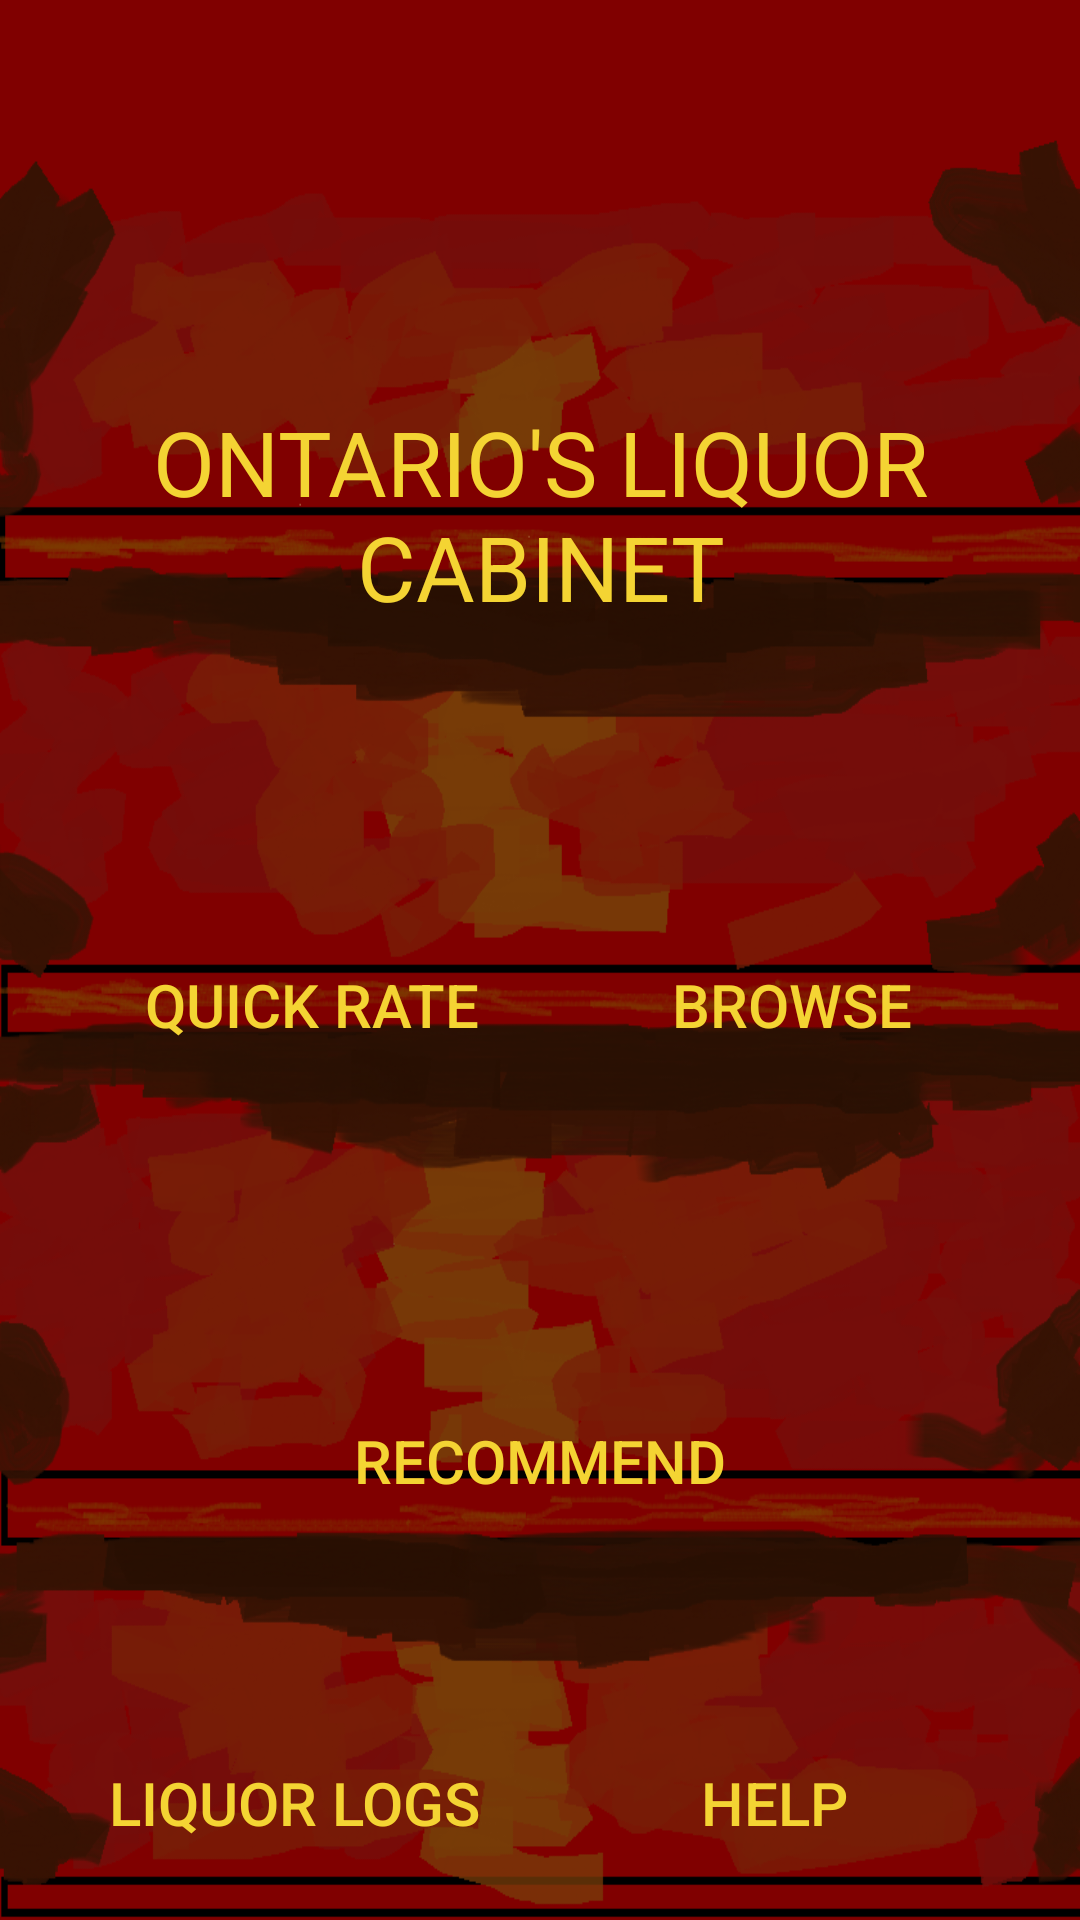

Produce the Android XML layout that renders to this screen, including the resource entries it uses.
<!-- AndroidManifest.xml: application theme AppTheme -->
<!-- res/layout/activity_main.xml -->
<?xml version="1.0" encoding="utf-8"?>
<RelativeLayout
    xmlns:android="http://schemas.android.com/apk/res/android"
    xmlns:app="http://schemas.android.com/apk/res-auto"
    xmlns:tools="http://schemas.android.com/tools"
    android:layout_width="match_parent"
    android:layout_height="match_parent"
    android:background="@drawable/wooden_shelf"

    tools:context="com.games.garrett.theliquorcabinet.activities.MainActivity" >

    <TextView
        android:id="@+id/title"
        android:text="@string/app_title"
        android:layout_width="match_parent"
        android:layout_height="wrap_content"
        android:gravity="center_horizontal"
        android:textSize="30sp"
        android:textColor="#f4d433"
        android:layout_above="@+id/quick_rate_button"
        android:layout_alignParentStart="true"
        android:layout_marginBottom="102dp"/>

    <Button
        android:id="@+id/quick_rate_button"
        style="@style/Widget.AppCompat.Button.Borderless"
        android:layout_width="wrap_content"
        android:layout_height="wrap_content"
        android:layout_gravity="center"
        android:text="@string/quick_rate"
        android:textSize="20sp"
        android:textColor="#f4d433"
        android:layout_marginBottom="104dp"
        android:layout_above="@+id/recommend_button"
        android:layout_alignEnd="@+id/liquor_logs_button" />


    <Button
        android:id="@+id/browse_button"
        style="@style/Widget.AppCompat.Button.Borderless"
        android:layout_width="wrap_content"
        android:layout_height="wrap_content"
        android:layout_gravity="center"
        android:text="@string/browse"
        android:textColor="#f4d433"
        android:textSize="20sp"
        android:layout_alignBaseline="@+id/quick_rate_button"
        android:layout_alignBottom="@+id/quick_rate_button"
        android:layout_alignParentEnd="true"
        android:layout_marginEnd="44dp" />


    <Button
        android:id="@+id/recommend_button"
        style="@style/Widget.AppCompat.Button.Borderless"
        android:layout_width="wrap_content"
        android:layout_height="wrap_content"
        android:gravity="center"
        android:text="@string/recommend"
        android:textColor="#f4d433"
        android:textSize="20sp"
        android:layout_marginBottom="66dp"
        android:layout_above="@+id/liquor_logs_button"
        android:layout_centerHorizontal="true" />

    <Button
        android:id="@+id/liquor_logs_button"
        style="@style/Widget.AppCompat.Button.Borderless"
        android:layout_width="wrap_content"
        android:layout_height="wrap_content"
        android:layout_gravity="center"
        android:text= "@string/liquor_logs"
        android:textColor="#f4d433"
        android:textSize="20sp"
        android:layout_alignBaseline="@+id/settings_button"
        android:layout_alignBottom="@+id/settings_button"
        android:layout_alignParentStart="true"
        android:layout_marginStart="24dp" />


    <Button
        android:id="@+id/settings_button"
        style="@style/Widget.AppCompat.Button.Borderless"
        android:layout_width="wrap_content"
        android:layout_height="wrap_content"
        android:layout_gravity="center"
        android:text="@string/settings"
        android:textColor="#f4d433"
        android:textSize="20sp"
        android:layout_alignParentBottom="true"
        android:layout_alignEnd="@+id/browse_button"
        android:layout_marginEnd="14dp"
        android:layout_marginBottom="15dp" />

</RelativeLayout>
<!-- resources referenced by this layout -->
<resources>
  <!-- drawable wooden_shelf: png bitmap (drawable, 300330 bytes) -->
  <string name="app_title">ONTARIO\'S LIQUOR CABINET</string>
  <string name="browse">BROWSE</string>
  <string name="liquor_logs">LIQUOR LOGS</string>
  <string name="quick_rate">QUICK RATE</string>
  <string name="recommend">RECOMMEND</string>
  <string name="settings">HELP</string>
  <style name="AppTheme" parent="Theme.AppCompat.Light.NoActionBar">
          
          <item name="colorPrimary">@color/colorPrimary</item>
          <item name="colorPrimaryDark">@color/colorPrimaryDark</item>
          <item name="colorAccent">@color/colorAccent</item>
      </style>
  <color name="colorPrimary">#3F51B5</color>
  <color name="colorPrimaryDark">#303F9F</color>
  <color name="colorAccent">#FF4081</color>
</resources>
